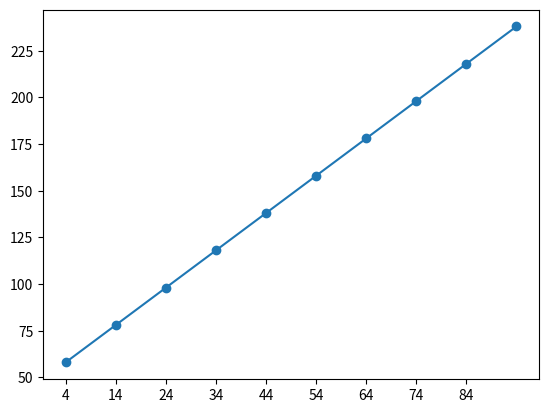

Write the Python code that produced this figure.
import numpy as np
import matplotlib.pyplot as plt
import time

# results is both marginal prices and total cost
nodes = range(4, 100, 10)
cost = [0 for n in range(0,100)]
for n in nodes:
## to open many accounts-> dont know. wait for response during your trip. Mientras ese, construir tu codigo
    # primero=> solo duration.
    # alternativo 2 => estimateGas() * n
    cost[n] = 50 + 2 * n
#### Plot la diferencia, y mostrar la marginal crecimiento.
node  = plt.figure(1)
cost = np.asarray(cost)
x = np.arange(4, 100, 10)
y = cost[x]
plt.xticks(np.arange(x.min(), x.max(), 10))
plt.plot(x, y, '-o')
node.show()
